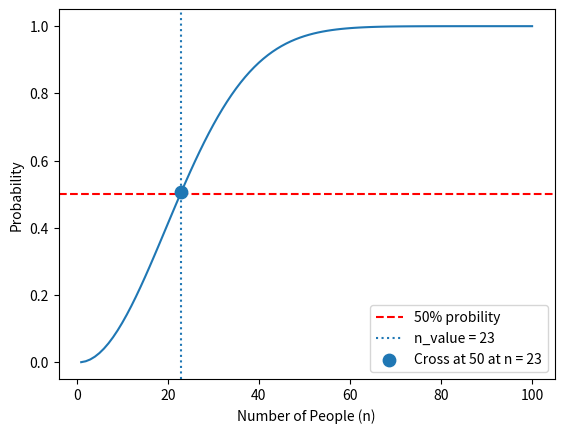

Python code for this plot:
# The Birthday Problem:

print("""If there are n people in a room, how large does n need to be for atleast a 50% possibility that atleast 2 people share a birthday""")


# equation:
# P(more than 2 ppl share a birthday)  = 1- P(nobody shares a birthday)

# P(nobody shares a birthday)  = number of unique birthdays/ number of choices
# number of unique birthdays = 365!/(365-n)!
# number of possible choices = 365**n
# P(nobody shares a birthday) = 365! / ((365-n)! * 365**n )


from math import factorial
import matplotlib.pyplot as plt

def birthday_problem(n):
    values_of_n = []
    P_nobody_list = []
    P_more_than_2_share_list = []
    for i in range(1, n+1):
        number_of_unique_birthdays = (factorial(365)/factorial(365-i))
        number_of_possible_choices = 365**i
        P_nobody = number_of_unique_birthdays/number_of_possible_choices
        P_more_than_2_share = 1- P_nobody
        P_nobody_list.append(P_nobody)
        P_more_than_2_share_list.append(P_more_than_2_share)
        values_of_n.append(i)
        print(f"When n is {i}, the Probability of more than two people are sharing a birthday: {P_more_than_2_share}")

    
    plt.plot(values_of_n, P_more_than_2_share_list)
    plt.xlabel("Number of People (n)")
    plt.ylabel("Probability")
    plt.axhline(y = 0.5, linestyle = "--", label = "50% probility", color = "red")

    for n, p in zip(values_of_n,P_more_than_2_share_list):
        if p>= 0.5:
            plt.axvline(x=n, linestyle = ":", label = f"n_value = {n}")
            plt.scatter(n, p, s = 80, zorder = 5, label = f"Cross at 50 at n = {n}") # s = dot size, zorder = makes sure dot is above the line, 5 is an arbitary number and just means that its above the other layers
            print(f"Minimum number of people required for there to be a more than 50% probability two people share a birthday is at n = {n} and the probability is: {p:.5f}")
            break
    
    plt.legend()
    plt.show()



        


birthday_problem(100)
